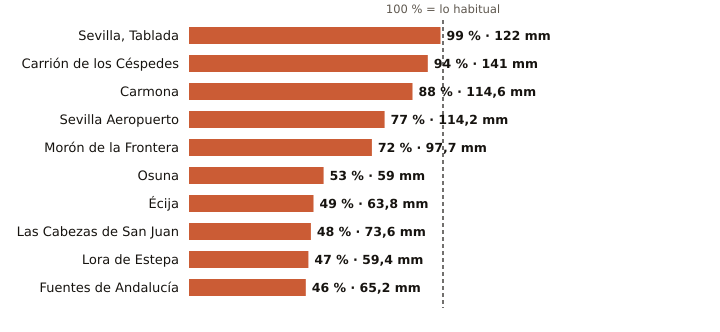

Values plotted in this chart, from the file beside it:
estacion, provincia, indicativo, mm_otono, referencia_mm, pct, periodo_referencia, hasta, hora
Sevilla, Tablada, Sevilla, 5790Y, 122.0, 123.5, 99, 2009-2025, 2026-11-17, 15
Carrión de los Céspedes, Sevilla, 5835X, 141.0, 150.8, 94, 2008-2025, 2026-11-17, 14
Carmona, Sevilla, 5702X, 114.6, 130.0, 88, 2008-2025, 2026-11-17, 14
Sevilla Aeropuerto, Sevilla, 5783, 114.2, 147.7, 77, 1991-2020, 2026-11-17, 15
Morón de la Frontera, Sevilla, 5796, 97.7, 135.9, 72, 1991-2020, 2026-11-17, 15
Osuna, Sevilla, 5998X, 59.0, 110.4, 53, 2009-2025, 2026-11-17, 14
Écija, Sevilla, 5641X, 63.8, 129.1, 49, 2001-2025, 2026-11-17, 15
Las Cabezas de San Juan, Sevilla, 5891X, 73.6, 153.1, 48, 2005-2025, 2026-11-17, 14
Lora de Estepa, Sevilla, 5612X, 59.4, 126.4, 47, 2005-2025, 2026-11-17, 14
Fuentes de Andalucía, Sevilla, 5656, 65.2, 142.1, 46, 2009-2025, 2026-11-17, 14
